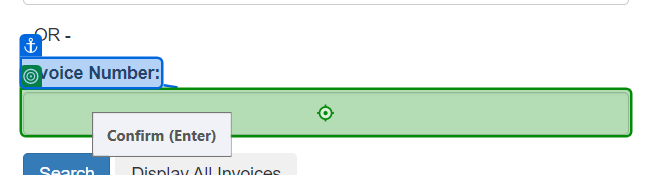
Workflow: SearchForCurrentInvoice

Step 1: type [in_InvoiceNumber] into the text box in window 'ACME System 1 - Search' (chrome.exe)

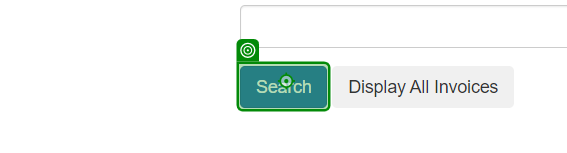
Step 2: click on the button in window 'ACME System 1 - Search' (chrome.exe)
